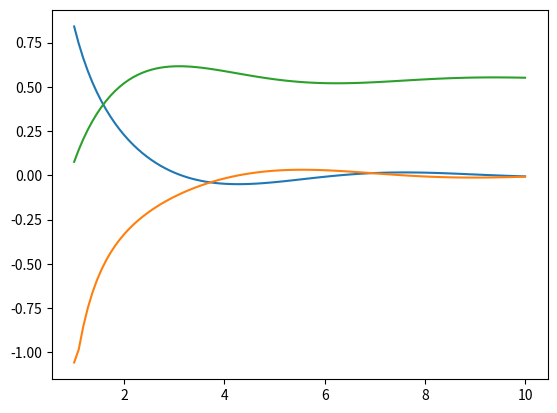

Here is the Python script that generated this plot:
import numpy as np
import matplotlib.pyplot as plt

a1 = 2*np.random.randn(10000) + 10

np.mean(a1)
np.std(a1)
np.percentile(a1, 80)

x = np.linspace(1, 10, 100)
y = 1/x**2 * np.sin(x)
dydx = np.gradient(y, x) 
y_int = np.cumsum(y) * (x[1]-x[0])

np.cumsum(np.array([1,2,3,4]))

plt.plot(x, y)
plt.plot(x, dydx)
plt.plot(x, y_int)
